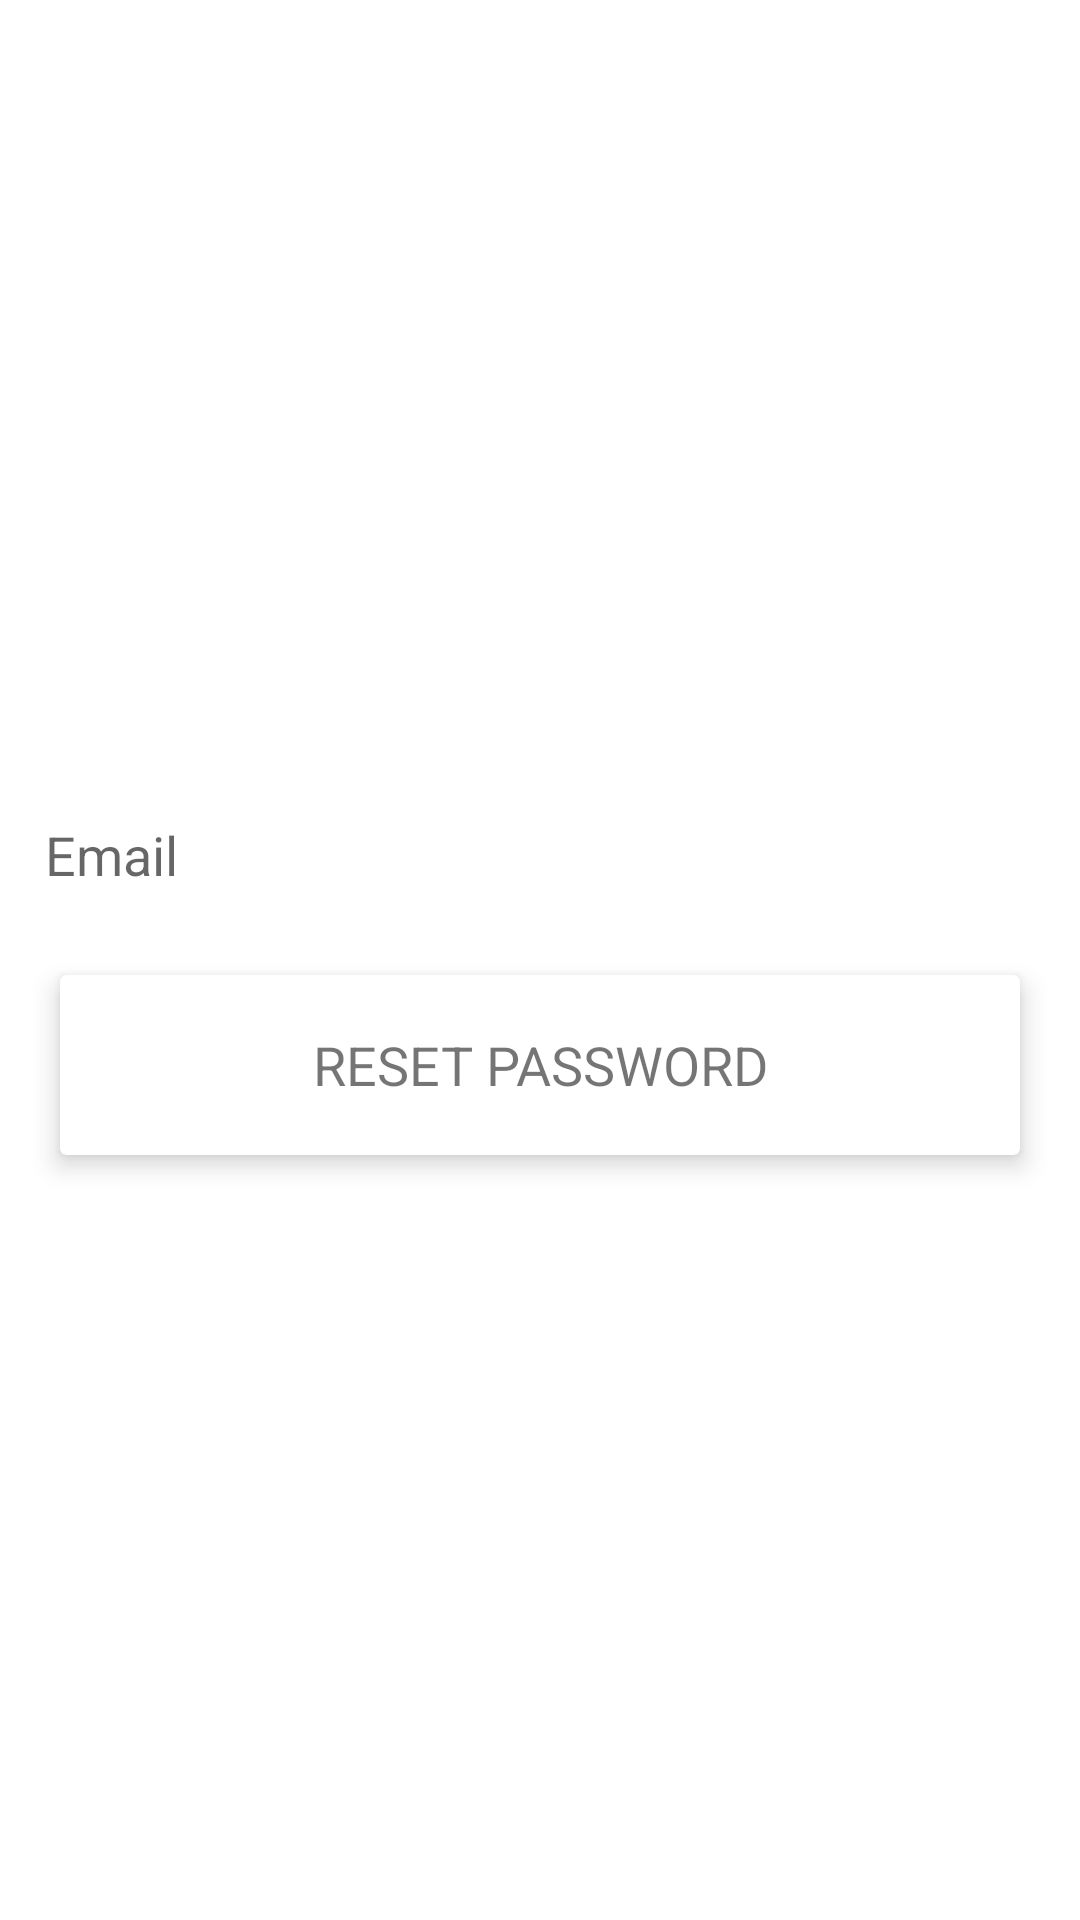

Layout XML and referenced resources for this Android screen:
<!-- AndroidManifest.xml: application theme Theme.SmartCare -->
<!-- res/layout/activity_reset_password.xml -->
<?xml version="1.0" encoding="utf-8"?>
<RelativeLayout
    xmlns:android="http://schemas.android.com/apk/res/android"
    xmlns:app="http://schemas.android.com/apk/res-auto"
    xmlns:tools="http://schemas.android.com/tools"
    android:layout_width="match_parent"
    android:layout_height="match_parent"
    android:padding="10dp"
    tools:context="com.nutricon.smartcare.activities.ResetPasswordActivity"
    >

    <LinearLayout
        android:layout_width="match_parent"
        android:layout_height="match_parent"
        android:gravity="center"
        android:orientation="vertical">
        <EditText
            android:id="@+id/textEmail"
            android:layout_width="match_parent"
            android:layout_height="60dp"
            android:layout_marginTop="10dp"
            android:background="@drawable/background_edittext"
            android:drawableEnd="@drawable/baseline_email_24"
            android:drawablePadding="10dp"
            android:drawableTint="@color/material_dynamic_secondary50"
            android:ems="10"
            android:hint="Email"
            android:inputType="textEmailAddress"
            android:padding="5dp"
            />

        <androidx.cardview.widget.CardView
            android:layout_width="match_parent"
            android:layout_height="wrap_content"
            android:layout_below="@id/textEmail"
            android:layout_margin="10dp"
            android:background="@drawable/transparent_background"
            app:cardElevation="5dp"
            >

            <TextView
                android:id="@+id/btnReset"
                android:layout_width="match_parent"
                android:layout_height="60dp"
                android:gravity="center"
                android:paddingHorizontal="10dp"
                android:text="RESET PASSWORD"
                android:textSize="18sp"
                />
        </androidx.cardview.widget.CardView>
    </LinearLayout>
    <FrameLayout
        android:id="@+id/adViewContainer"
        android:layout_width="match_parent"
        android:layout_height="wrap_content"
        android:layout_alignParentBottom="true"
        />
</RelativeLayout>
<!-- resources referenced by this layout -->
<resources>
  <!-- drawable transparent_background (drawable) -->
  <?xml version="1.0" encoding="utf-8"?>
  <shape xmlns:android="http://schemas.android.com/apk/res/android"
      android:padding="10dp"
      android:shape="rectangle">
  
      <solid android:color="#c9c9c9" />
      <corners android:radius="5dp"/>
  
  </shape>
  <style name="Theme.SmartCare" parent="Theme.MaterialComponents.DayNight.NoActionBar">
          
          <item name="colorPrimary">@color/purple_500</item>
          <item name="colorPrimaryVariant">@color/purple_700</item>
          <item name="colorOnPrimary">@color/white</item>
          
          <item name="colorSecondary">@color/teal_200</item>
          <item name="colorSecondaryVariant">@color/teal_700</item>
          <item name="colorOnSecondary">@color/black</item>
          
          <item name="android:statusBarColor">?attr/colorPrimaryVariant</item>
          
      </style>
  <color name="purple_500">#2196F3</color>
  <color name="purple_700">#1253a0</color>
  <color name="white">#FFFFFFFF</color>
  <color name="teal_200">#44c0c5</color>
  <color name="teal_700">#2196f3</color>
  <color name="black">#FF000000</color>
</resources>
